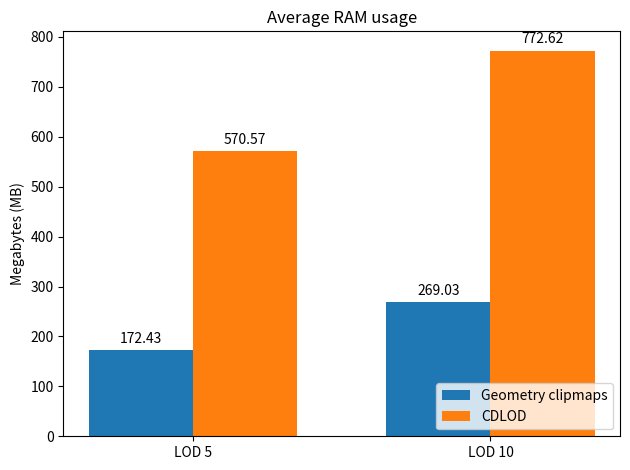
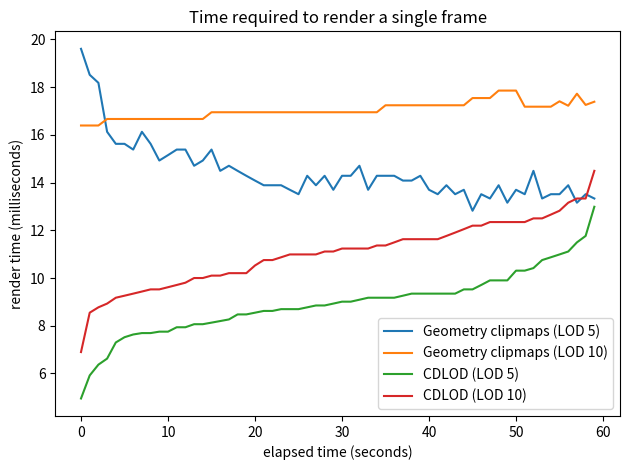

Python code for these plots, in order:
import math
import matplotlib
import matplotlib.pyplot as plt
import numpy as np

# AVG from 3 probes (each lasted 1 min)
geo_lev5 = round(172429 / 1000, 2)
geo_lev10 = round(269026 / 1000, 2)
cdlod_lev5 = round(570565 / 1000, 2)
cdlod_lev10 = round(772622 / 1000, 2)

geo_ms_lev5 = [
    19.607843, 18.518519, 18.181818, 16.129032, 15.625000, 15.625000, 15.384615, 16.129032, 15.625000, 14.925373, 15.151515, 15.384615,
    15.384615, 14.705882, 14.925373, 15.384615, 14.492754, 14.705882, 14.492754, 14.285714, 14.084507, 13.888889, 13.888889, 13.888889,
    13.698630, 13.513514, 14.285714, 13.888889, 14.285714, 13.698630, 14.285714, 14.285714, 14.705882, 13.698630, 14.285714, 14.285714,
    14.285714, 14.084507, 14.084507, 14.285714, 13.698630, 13.513514, 13.888889, 13.513514, 13.698630, 12.820513, 13.513514, 13.333333,
    13.888889, 13.157895, 13.698630, 13.513514, 14.492754, 13.333333, 13.513514, 13.513514, 13.888889, 13.157895, 13.513514, 13.333333
]

geo_ms_lev10 = [
    16.393443, 16.393443, 16.393443, 16.666667, 16.666667, 16.666667, 16.666667, 16.666667, 16.666667, 16.666667, 16.666667, 16.666667,
    16.666667, 16.666667, 16.666667, 16.949153, 16.949153, 16.949153, 16.949153, 16.949153, 16.949153, 16.949153, 16.949153, 16.949153,
    16.949153, 16.949153, 16.949153, 16.949153, 16.949153, 16.949153, 16.949153, 16.949153, 16.949153, 16.949153, 16.949153, 17.241379,
    17.241379, 17.241379, 17.241379, 17.241379, 17.241379, 17.241379, 17.241379, 17.241379, 17.241379, 17.543860, 17.543860, 17.543860,
    17.857143, 17.857143, 17.857143, 17.181818, 17.181818, 17.181818, 17.181818, 17.408163, 17.222222, 17.727273, 17.255814, 17.390244
]

cdlod_ms_lev5 = [
    4.950495, 5.917160, 6.369427, 6.622517, 7.299270, 7.518797, 7.633588, 7.692308, 7.692308, 7.751938, 7.751938, 7.936508, 7.936508,
    8.064516, 8.064516, 8.130081, 8.196721, 8.264463, 8.474576, 8.474576, 8.547009, 8.620690, 8.620690, 8.695652, 8.695652, 8.695652,
    8.771930, 8.849558, 8.849558, 8.928571, 9.009009, 9.009009, 9.090909, 9.174312, 9.174312, 9.174312, 9.174312, 9.259259, 9.345794,
    9.345794, 9.345794, 9.345794, 9.345794, 9.345794, 9.523810, 9.523810, 9.708738, 9.900990, 9.900990, 9.900990, 10.309278, 10.309278,
    10.416667, 10.752688, 10.869565, 10.989011, 11.111111, 11.494253, 11.764706, 12.987013
]

cdlod_ms_lev10 = [
    6.896552, 8.547009, 8.771930, 8.928571, 9.174312, 9.259259, 9.345794, 9.433962, 9.523810, 9.523810, 9.615385, 9.708738, 9.803922,
    10.000000, 10.000000, 10.101010, 10.101010, 10.204082, 10.204082, 10.204082, 10.526316, 10.752688, 10.752688, 10.869565, 10.989011,
    10.989011, 10.989011, 10.989011, 11.111111, 11.111111, 11.235955, 11.235955, 11.235955, 11.235955, 11.363636, 11.363636, 11.494253,
    11.627907, 11.627907, 11.627907, 11.627907, 11.627907, 11.764706, 11.904762, 12.048193, 12.195122, 12.195122, 12.345679, 12.345679,
    12.345679, 12.345679, 12.345679, 12.500000, 12.500000, 12.658228, 12.820513, 13.157895, 13.333333, 13.333333, 14.492754
]

def main():
    plotting_mem_usage()
    plotting_ms_per_frame()

def autolabel(rects, ax):
    for rect in rects:
        height = rect.get_height()
        ax.annotate('{}'.format(height),
            xy = (rect.get_x() + rect.get_width() / 2, height),
            xytext = (0, 3),
            textcoords = "offset points",
            ha = 'center',
            va = 'bottom')

def plotting_mem_usage():
    fig, ax = plt.subplots()

    width = 0.35
    labels = ['LOD 5', 'LOD 10']
    x = np.arange(len(labels)) 

    rects1 = ax.bar(x - width / 2, [geo_lev5, geo_lev10], width, label='Geometry clipmaps')
    rects2 = ax.bar(x + width / 2, [cdlod_lev5, cdlod_lev10], width, label='CDLOD')

    ax.set_ylabel('Megabytes (MB)')
    ax.set_title('Average RAM usage')
    ax.set_xticks(x)
    ax.set_xticklabels(labels)
    ax.legend(loc='lower right')

    autolabel(rects1, ax)
    autolabel(rects2, ax)

    fig.tight_layout()
    plt.savefig('alg_mem_usage', dpi=200)

def plotting_ms_per_frame():
    fig, ax = plt.subplots()
    ax.set_xlabel('elapsed time (seconds)')
    ax.set_ylabel('render time (milliseconds)')
    ax.set_title('Time required to render a single frame')

    one_minute = np.arange(0, 60)

    plt.plot(one_minute, geo_ms_lev5, label = 'Geometry clipmaps (LOD 5)')
    plt.plot(one_minute, geo_ms_lev10, label = 'Geometry clipmaps (LOD 10)')
    plt.plot(one_minute, cdlod_ms_lev5, label = 'CDLOD (LOD 5)')
    plt.plot(one_minute, cdlod_ms_lev10, label = 'CDLOD (LOD 10)')

    ax.legend(loc='lower right')

    fig.tight_layout()
    plt.savefig('alg_ms_per_frame', dpi=200)

if __name__ == "__main__":
    main()
